Run: headless pygame with SDL's dummy video driver; simulated clock (each Clock.tick advances the game by its frame time, no real sleeping); random seed 0; keys injected as events and as key.get_pressed() state; no mouse input; restart key R tapped at the start of phases 3 and 4.
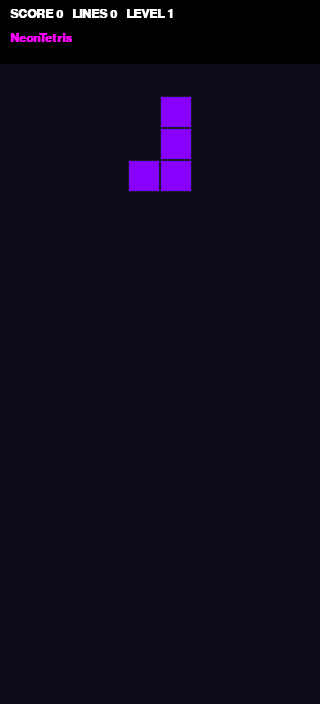
Frame 1 of 4 · flips 1–60 · no input
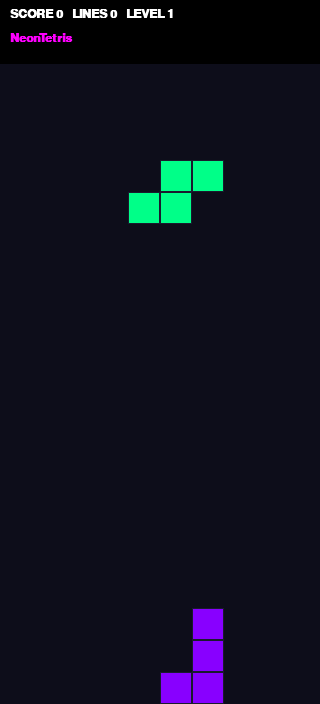
Frame 2 of 4 · flips 61–180 · tapped SPACE, RETURN · held RIGHT (→), D
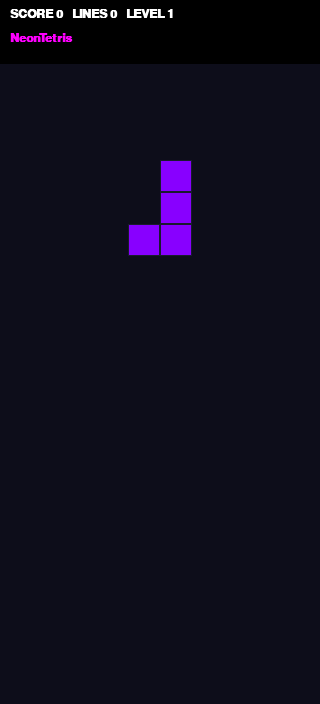
Frame 3 of 4 · flips 181–300 · tapped R · held DOWN (↓), S
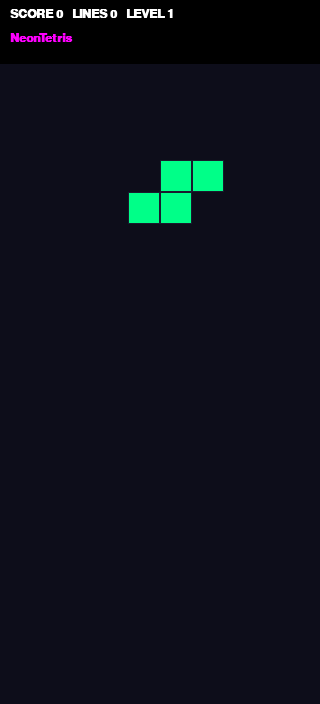
Frame 4 of 4 · flips 301–420 · tapped R · held LEFT (←), A, UP (↑), W

The pygame program that drew these frames:

"""
Auto-generated by RetroLang compiler.
Game     : 'NeonTetris'
Mode     : tetris
Source   : embedded literals — no RetroLang runtime needed.
"""

import sys
import random
import pygame

# ---- compiled-in configuration ----
GAME_NAME    = 'NeonTetris'
GRID_W       = 10
GRID_H       = 20
BLOCK_SIZE   = 32
BG_COLOR     = (13, 13, 26)
TEXT_COLOR   = (255, 255, 255)
GRID_COLOR   = (26, 26, 46)
ACCENT_COLOR = (255, 0, 255)
HUD_HEIGHT   = 64
WINDOW_W     = GRID_W * BLOCK_SIZE
WINDOW_H     = GRID_H * BLOCK_SIZE + HUD_HEIGHT

PIECES = [
    {'name': 'I', 'shape': [[1, 1, 1, 1]], 'color': (0, 255, 255)},
    {'name': 'O', 'shape': [[1, 1], [1, 1]], 'color': (255, 215, 0)},
    {'name': 'T', 'shape': [[0, 1, 0], [1, 1, 1]], 'color': (255, 0, 255)},
    {'name': 'S', 'shape': [[0, 1, 1], [1, 1, 0]], 'color': (0, 255, 136)},
    {'name': 'Z', 'shape': [[1, 1, 0], [0, 1, 1]], 'color': (255, 68, 68)},
    {'name': 'L', 'shape': [[1, 0], [1, 0], [1, 1]], 'color': (255, 136, 0)},
    {'name': 'J', 'shape': [[0, 1], [0, 1], [1, 1]], 'color': (136, 0, 255)},
]

GRAVITY_MS      = 500
SPEEDUP_LINES   = 5
SCORE_PER_LINE  = 100
BONUS_TETRIS    = 400
GAME_OVER_CONDS = ['on_top_collision']

KEYMAP = {
        'move_left': pygame.K_LEFT,
        'move_right': pygame.K_RIGHT,
        'rotate': pygame.K_UP,
        'soft_drop': pygame.K_DOWN,
        'hard_drop': pygame.K_SPACE,
        'pause': pygame.K_p,
        'restart': pygame.K_r,
        'quit': pygame.K_q
}


def new_piece():
    proto = random.choice(PIECES)
    shape = [row[:] for row in proto["shape"]]
    return {
        "name": proto["name"],
        "shape": shape,
        "color": proto["color"],
        "x": GRID_W // 2 - len(shape[0]) // 2,
        "y": 0,
    }


def rotate_shape(shape):
    return [list(row) for row in zip(*shape[::-1])]


def collides(board, piece, dx=0, dy=0, shape=None):
    shape = shape if shape is not None else piece["shape"]
    for r, row in enumerate(shape):
        for c, cell in enumerate(row):
            if not cell:
                continue
            x = piece["x"] + c + dx
            y = piece["y"] + r + dy
            if x < 0 or x >= GRID_W or y >= GRID_H:
                return True
            if y >= 0 and board[y][x] is not None:
                return True
    return False


def lock(board, piece):
    for r, row in enumerate(piece["shape"]):
        for c, cell in enumerate(row):
            if cell:
                y = piece["y"] + r
                x = piece["x"] + c
                if 0 <= y < GRID_H and 0 <= x < GRID_W:
                    board[y][x] = piece["color"]


def clear_lines(board):
    new_board = [row for row in board if any(cell is None for cell in row)]
    cleared = GRID_H - len(new_board)
    while len(new_board) < GRID_H:
        new_board.insert(0, [None] * GRID_W)
    return new_board, cleared


def draw_block(surface, x, y, color):
    rect = pygame.Rect(x * BLOCK_SIZE, y * BLOCK_SIZE + HUD_HEIGHT,
                       BLOCK_SIZE, BLOCK_SIZE)
    pygame.draw.rect(surface, color, rect)
    pygame.draw.rect(surface, GRID_COLOR, rect, 1)


def draw_hud(surface, font, score, lines, level, game_over):
    pygame.draw.rect(surface, (0, 0, 0), (0, 0, WINDOW_W, HUD_HEIGHT))
    txt = f"SCORE {score}   LINES {lines}   LEVEL {level}"
    surface.blit(font.render(txt, True, TEXT_COLOR), (10, 8))
    surface.blit(font.render(GAME_NAME, True, ACCENT_COLOR), (10, 32))
    if game_over:
        msg = font.render("GAME OVER — press R to restart, Q to quit", True, ACCENT_COLOR)
        surface.blit(msg, (WINDOW_W // 2 - msg.get_width() // 2,
                           WINDOW_H // 2 - msg.get_height() // 2))


def main():
    pygame.init()
    screen = pygame.display.set_mode((WINDOW_W, WINDOW_H))
    pygame.display.set_caption(GAME_NAME + " — RetroLang")
    clock = pygame.time.Clock()
    font = pygame.font.SysFont("Courier", 18, bold=True)

    def reset():
        return {
            "board": [[None] * GRID_W for _ in range(GRID_H)],
            "piece": new_piece(),
            "score": 0,
            "lines": 0,
            "level": 1,
            "drop_timer": 0,
            "drop_interval": GRAVITY_MS,
            "paused": False,
            "game_over": False,
        }

    state = reset()

    while True:
        dt = clock.tick(60)

        for event in pygame.event.get():
            if event.type == pygame.QUIT:
                pygame.quit(); sys.exit(0)
            if event.type == pygame.KEYDOWN:
                if event.key == KEYMAP.get("quit"):
                    pygame.quit(); sys.exit(0)
                if event.key == KEYMAP.get("restart"):
                    state = reset(); continue
                if state["game_over"]:
                    if event.key == pygame.K_r:
                        state = reset()
                    elif event.key == pygame.K_q:
                        pygame.quit(); sys.exit(0)
                    continue
                if event.key == KEYMAP.get("pause"):
                    state["paused"] = not state["paused"]
                if state["paused"]:
                    continue
                p = state["piece"]
                if event.key == KEYMAP.get("move_left") and not collides(state["board"], p, dx=-1):
                    p["x"] -= 1
                elif event.key == KEYMAP.get("move_right") and not collides(state["board"], p, dx=1):
                    p["x"] += 1
                elif event.key == KEYMAP.get("soft_drop") and not collides(state["board"], p, dy=1):
                    p["y"] += 1
                elif event.key == KEYMAP.get("rotate"):
                    rotated = rotate_shape(p["shape"])
                    if not collides(state["board"], p, shape=rotated):
                        p["shape"] = rotated
                elif event.key == KEYMAP.get("hard_drop"):
                    while not collides(state["board"], p, dy=1):
                        p["y"] += 1

        if not state["paused"] and not state["game_over"]:
            state["drop_timer"] += dt
            if state["drop_timer"] >= state["drop_interval"]:
                state["drop_timer"] = 0
                p = state["piece"]
                if collides(state["board"], p, dy=1):
                    lock(state["board"], p)
                    state["board"], cleared = clear_lines(state["board"])
                    if cleared:
                        gained = SCORE_PER_LINE * cleared
                        if cleared == 4:
                            gained += BONUS_TETRIS
                        state["score"] += gained
                        state["lines"] += cleared
                        new_level = 1 + state["lines"] // SPEEDUP_LINES
                        if new_level > state["level"]:
                            state["level"] = new_level
                            state["drop_interval"] = max(60, int(GRAVITY_MS * (0.85 ** (new_level - 1))))
                    state["piece"] = new_piece()
                    if "on_top_collision" in GAME_OVER_CONDS and collides(state["board"], state["piece"]):
                        state["game_over"] = True
                else:
                    p["y"] += 1

        screen.fill(BG_COLOR)
        for y in range(GRID_H):
            for x in range(GRID_W):
                cell = state["board"][y][x]
                if cell is not None:
                    draw_block(screen, x, y, cell)
        if not state["game_over"]:
            p = state["piece"]
            for r, row in enumerate(p["shape"]):
                for c, cell in enumerate(row):
                    if cell:
                        draw_block(screen, p["x"] + c, p["y"] + r, p["color"])
        draw_hud(screen, font, state["score"], state["lines"], state["level"], state["game_over"])
        pygame.display.flip()


if __name__ == "__main__":
    main()
